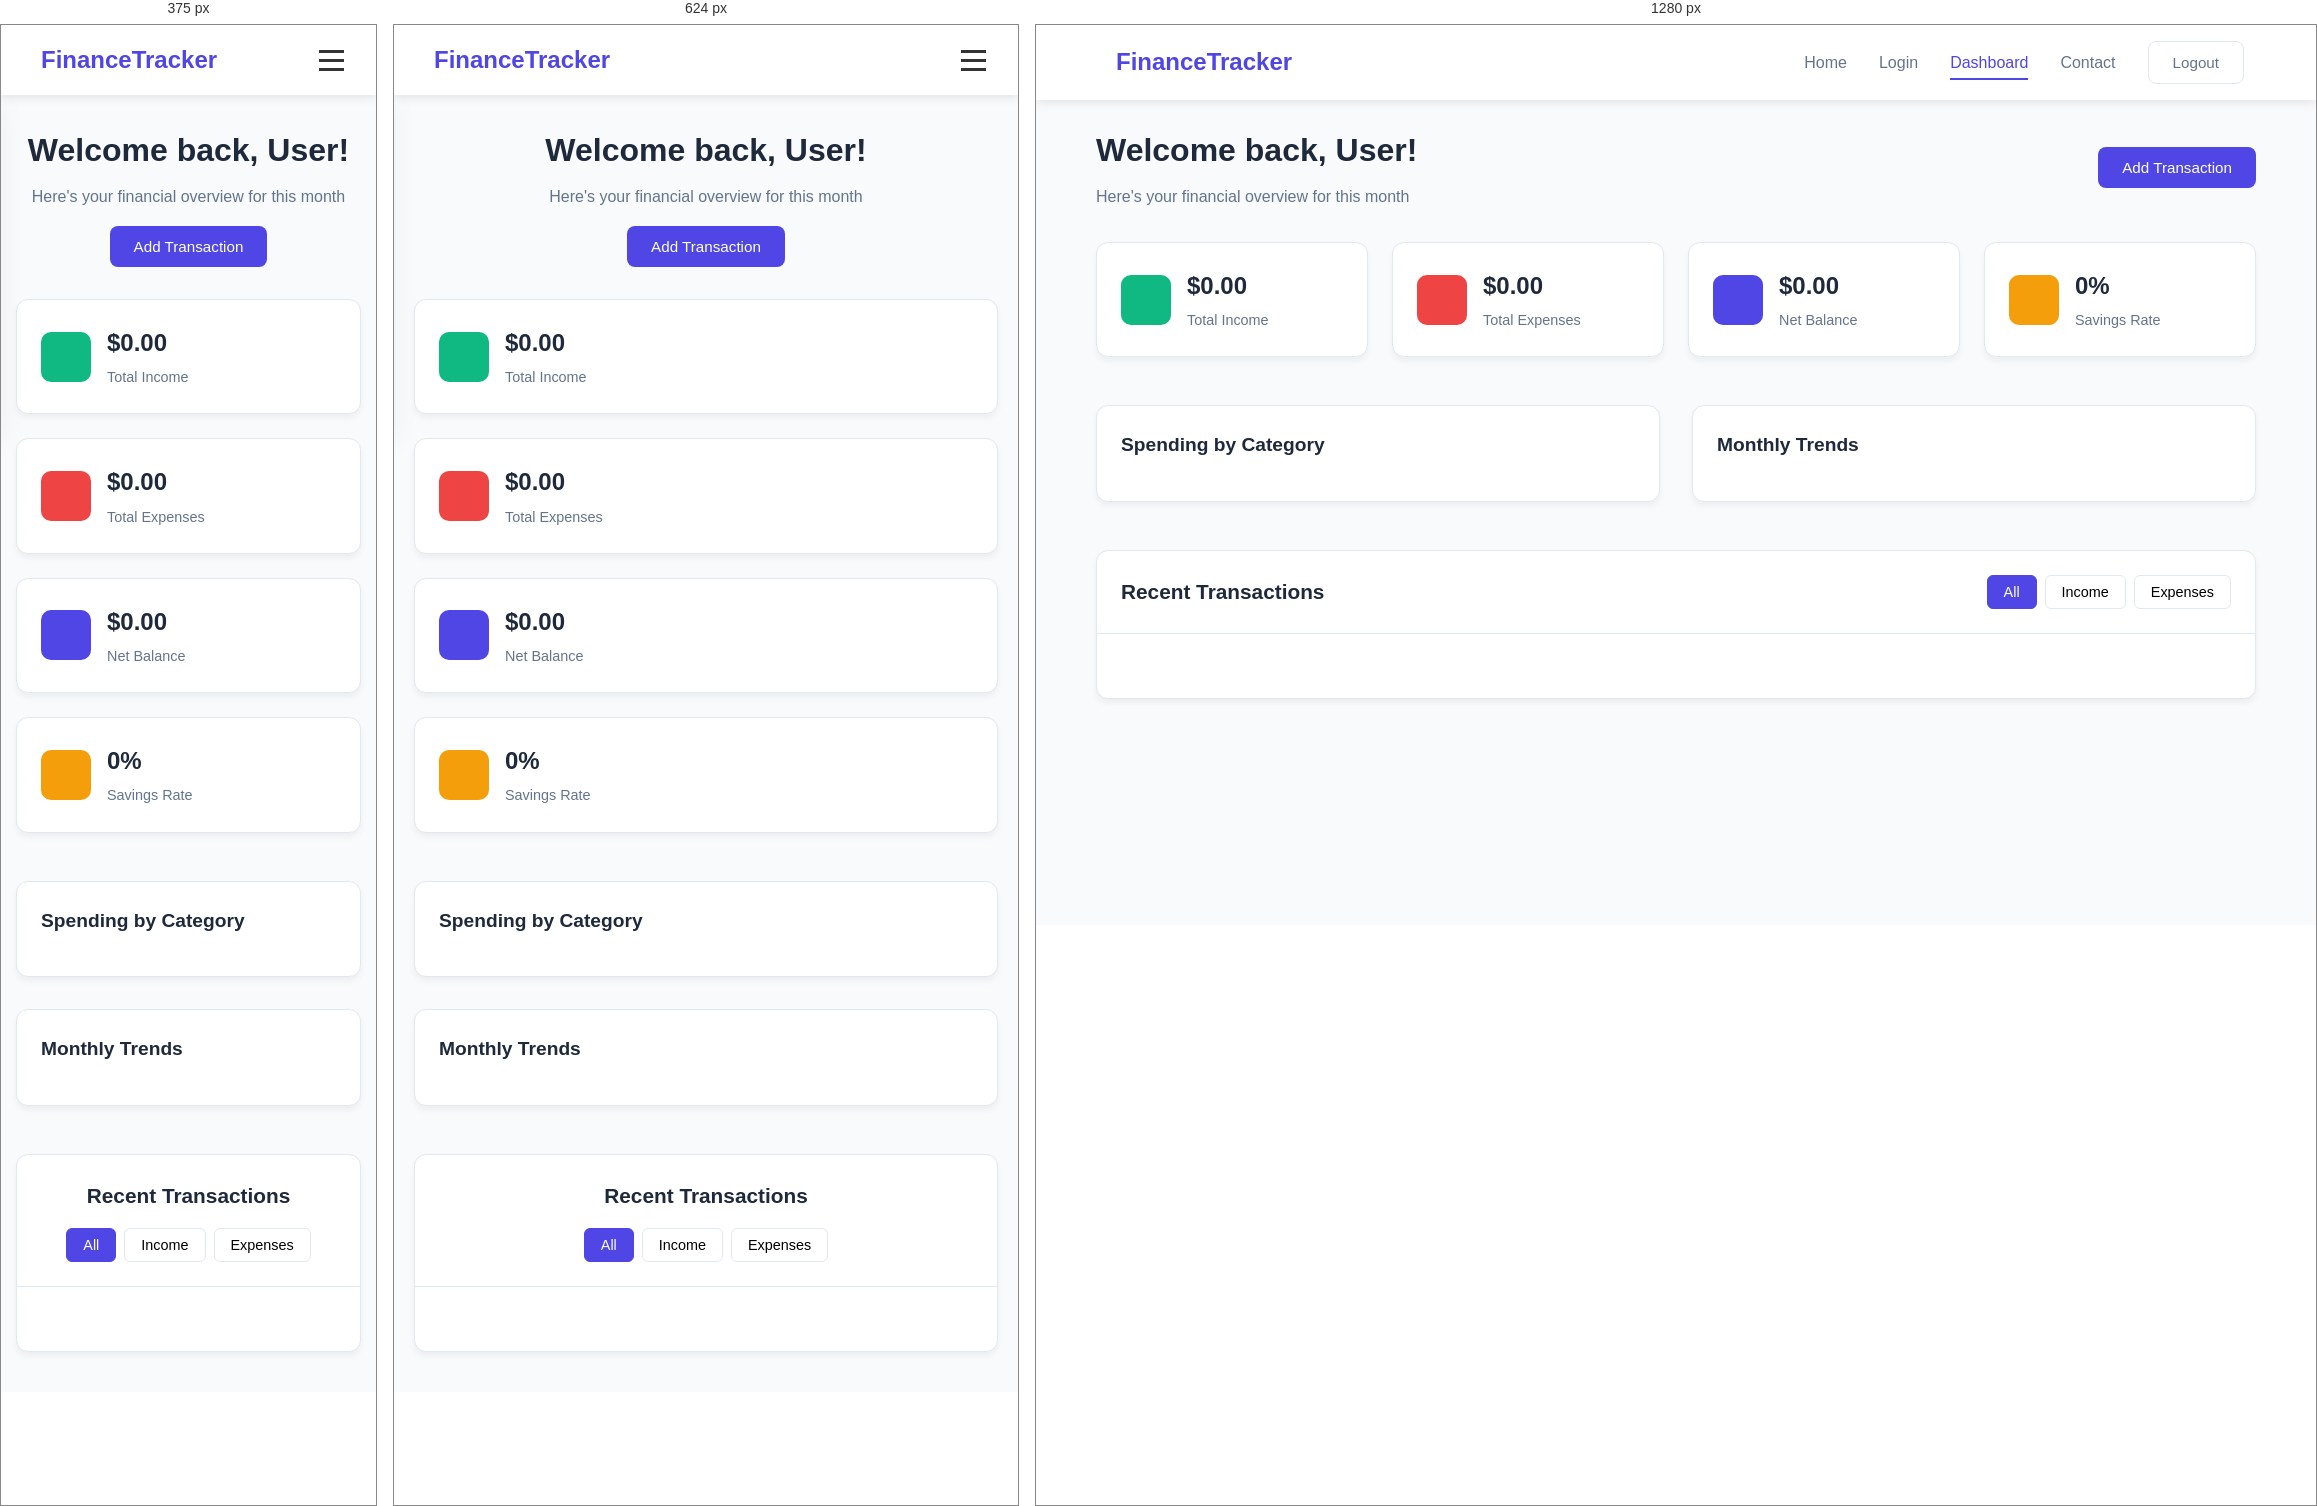
Rendered at 375 px, 624 px and 1280 px, left to right.

<!-- file: dashboard.html -->
<!DOCTYPE html>
<html lang="en">
<head>
    <meta charset="UTF-8">
    <meta name="viewport" content="width=device-width, initial-scale=1.0">
    <title>Dashboard - FinanceTracker</title>
    <link rel="stylesheet" href="css/styles.css">
    <link href="https://fonts.googleapis.com/css2?family=Inter:wght@300;400;500;600;700&display=swap" rel="stylesheet">
    <link rel="stylesheet" href="https://cdnjs.cloudflare.com/ajax/libs/font-awesome/6.0.0/css/all.min.css">
</head>
<body>
    <!-- Navigation -->
    <nav class="navbar">
        <div class="nav-container">
            <div class="nav-logo">
                <i class="fas fa-chart-line"></i>
                <span>FinanceTracker</span>
            </div>
            <div class="nav-menu" id="nav-menu">
                <a href="index.html" class="nav-link">Home</a>
                <a href="auth.html" class="nav-link">Login</a>
                <a href="dashboard.html" class="nav-link active">Dashboard</a>
                <a href="contact.html" class="nav-link">Contact</a>
                <button id="logoutBtn" class="btn btn-outline">Logout</button>
            </div>
            <div class="nav-toggle" id="nav-toggle">
                <span class="bar"></span>
                <span class="bar"></span>
                <span class="bar"></span>
            </div>
        </div>
    </nav>

    <!-- Dashboard Content -->
    <main class="dashboard">
        <div class="container">
            <!-- Dashboard Header -->
            <div class="dashboard-header">
                <div class="welcome-section">
                    <h1>Welcome back, <span id="userName">User</span>!</h1>
                    <p>Here's your financial overview for this month</p>
                </div>
                <button class="btn btn-primary" id="addTransactionBtn">
                    <i class="fas fa-plus"></i>
                    Add Transaction
                </button>
            </div>

            <!-- Stats Cards -->
            <div class="stats-grid">
                <div class="stat-card income">
                    <div class="stat-icon">
                        <i class="fas fa-arrow-up"></i>
                    </div>
                    <div class="stat-content">
                        <h3 id="totalIncome">$0.00</h3>
                        <p>Total Income</p>
                    </div>
                </div>
                <div class="stat-card expense">
                    <div class="stat-icon">
                        <i class="fas fa-arrow-down"></i>
                    </div>
                    <div class="stat-content">
                        <h3 id="totalExpenses">$0.00</h3>
                        <p>Total Expenses</p>
                    </div>
                </div>
                <div class="stat-card balance">
                    <div class="stat-icon">
                        <i class="fas fa-wallet"></i>
                    </div>
                    <div class="stat-content">
                        <h3 id="netBalance">$0.00</h3>
                        <p>Net Balance</p>
                    </div>
                </div>
                <div class="stat-card savings">
                    <div class="stat-icon">
                        <i class="fas fa-piggy-bank"></i>
                    </div>
                    <div class="stat-content">
                        <h3 id="savingsRate">0%</h3>
                        <p>Savings Rate</p>
                    </div>
                </div>
            </div>

            <!-- Charts Section -->
            <div class="charts-section">
                <div class="chart-container">
                    <div class="chart-header">
                        <h3>Spending by Category</h3>
                    </div>
                    <canvas id="categoryChart"></canvas>
                </div>
                <div class="chart-container">
                    <div class="chart-header">
                        <h3>Monthly Trends</h3>
                    </div>
                    <canvas id="trendsChart"></canvas>
                </div>
            </div>

            <!-- Recent Transactions -->
            <div class="transactions-section">
                <div class="section-header">
                    <h3>Recent Transactions</h3>
                    <div class="filter-buttons">
                        <button class="filter-btn active" data-filter="all">All</button>
                        <button class="filter-btn" data-filter="income">Income</button>
                        <button class="filter-btn" data-filter="expense">Expenses</button>
                    </div>
                </div>
                <div class="transactions-list" id="transactionsList">
                    <!-- Transactions will be loaded here -->
                </div>
            </div>
        </div>
    </main>

    <!-- Add Transaction Modal -->
    <div id="transactionModal" class="modal">
        <div class="modal-content">
            <div class="modal-header">
                <h3>Add New Transaction</h3>
                <button class="modal-close" id="closeModal">
                    <i class="fas fa-times"></i>
                </button>
            </div>
            <form id="transactionForm">
                <div class="form-group">
                    <label for="transactionType">Type</label>
                    <select id="transactionType" required>
                        <option value="">Select Type</option>
                        <option value="income">Income</option>
                        <option value="expense">Expense</option>
                    </select>
                </div>
                <div class="form-group">
                    <label for="transactionAmount">Amount</label>
                    <input type="number" id="transactionAmount" step="0.01" min="0" required>
                </div>
                <div class="form-group">
                    <label for="transactionCategory">Category</label>
                    <select id="transactionCategory" required>
                        <option value="">Select Category</option>
                    </select>
                </div>
                <div class="form-group">
                    <label for="transactionDescription">Description</label>
                    <input type="text" id="transactionDescription" required>
                </div>
                <div class="form-group">
                    <label for="transactionDate">Date</label>
                    <input type="date" id="transactionDate" required>
                </div>
                <div class="modal-actions">
                    <button type="button" class="btn btn-secondary" id="cancelTransaction">Cancel</button>
                    <button type="submit" class="btn btn-primary">Add Transaction</button>
                </div>
            </form>
        </div>
    </div>

    <!-- Firebase SDKs -->
    <script src="https://www.gstatic.com/firebasejs/9.0.0/firebase-app-compat.js"></script>
    <script src="https://www.gstatic.com/firebasejs/9.0.0/firebase-auth-compat.js"></script>
    <script src="https://www.gstatic.com/firebasejs/9.0.0/firebase-firestore-compat.js"></script>
    
    <!-- Chart.js -->
    <script src="https://cdn.jsdelivr.net/npm/chart.js"></script>
    
    <script src="js/firebase-config.js"></script>
    <script src="js/dashboard.js"></script>
    <script src="js/main.js"></script>
</body>
</html>

/* @media block from styles.css */
@media (max-width: 480px) {
    .auth-section {
        padding: 100px 0 60px;
    }
    
    .auth-container {
        border-radius: 12px;
    }
    
    .auth-form {
        padding: 1.5rem;
    }
    
    .form-header h2 {
        font-size: 1.5rem;
    }
}

/* @media block from styles.css */
@media (max-width: 768px) {
    .nav-menu {
        position: fixed;
        left: -100%;
        top: 70px;
        flex-direction: column;
        background-color: white;
        width: 100%;
        text-align: center;
        transition: 0.3s;
        box-shadow: 0 10px 27px rgba(0, 0, 0, 0.05);
        padding: 2rem 0;
    }

    .nav-menu.active {
        left: 0;
    }

    .nav-toggle {
        display: flex;
    }

    .hero .container {
        grid-template-columns: 1fr;
        text-align: center;
    }

    .hero-title {
        font-size: 2.5rem;
    }

    .hero-buttons {
        justify-content: center;
        flex-wrap: wrap;
    }

    .features-grid {
        grid-template-columns: 1fr;
    }

    .charts-section {
        grid-template-columns: 1fr;
    }

    .dashboard-header {
        flex-direction: column;
        gap: 1rem;
        text-align: center;
    }

    .contact-content {
        grid-template-columns: 1fr;
        gap: 2rem;
    }

    .form-row {
        grid-template-columns: 1fr;
    }

    .stats-grid {
        grid-template-columns: 1fr;
    }

    .section-header {
        flex-direction: column;
        gap: 1rem;
        text-align: center;
    }

    .filter-buttons {
        justify-content: center;
    }
}

/* @media block from styles.css */
@media (max-width: 480px) {
    .container {
        padding: 0 15px;
    }

    .hero-title {
        font-size: 2rem;
    }

    .section-header h2 {
        font-size: 2rem;
    }

    .modal-content {
        width: 95%;
    }

    .transaction-item {
        flex-direction: column;
        align-items: flex-start;
        gap: 1rem;
    }

    .transaction-amount {
        text-align: left;
        width: 100%;
    }
}